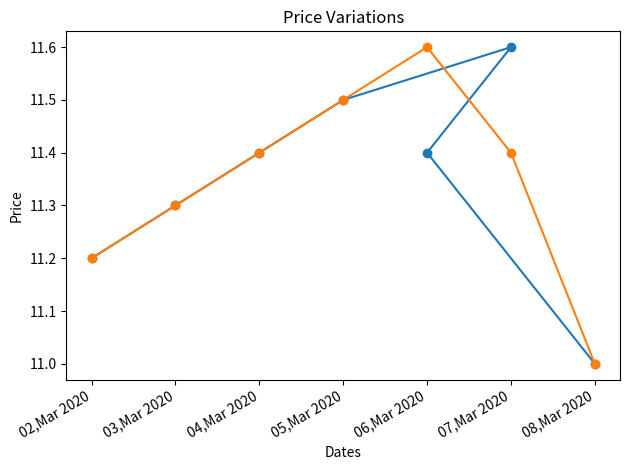

This chart was generated by the following Python code:
# [redacted]
# [redacted]

# Plotting Date Based Data

# To plot the date based data we have plot_date() method in matplotlib.

# imports
from matplotlib import pyplot as plt
from datetime import datetime   # so as to store dates in the correct format instead of storing these as a string
import numpy as np

# collecting date based data
date = np.array([datetime(2020,3,2),datetime(2020,3,3),datetime(2020,3,4),datetime(2020,3,5),datetime(2020,3,7),datetime(2020,3,6),datetime(2020,3,8)])
price = np.array([11.2,11.3,11.4,11.5,11.6,11.4,11])


# plotting
plt.plot_date(date,price,linestyle="-") # if we do not use a linestyle we get scattered points by default

plt.gcf().autofmt_xdate()   # that's how we tilt the xtciks of the date for the sake of clarity

# gcf() is the method to get the current figure,we can manipulate the plot figure using this function

plt.title("Price Variations")

plt.xlabel("Dates")
plt.ylabel("Price")

plt.tight_layout()

plt.show()

# sorting and formatting dates

# though the previous plot seems to be perfect but it has a glitch in it
# as the date 6-8-2020 comes later in the array so the graph is wrongly plotted at that point 
# and what if we want to change our date fomrat to date-month_nam-year ? we can achieve that by passing a format string to the 
# DateFormatter class of matplotlib dates

# importing matplotlib dates
from matplotlib import dates as mpl_dates

# sorting our dates array using the numpy sort function
date = np.sort(date)

# plotting the graph with the sorted data 
plt.plot_date(date,price,linestyle="-")

plt.gcf().autofmt_xdate()

date_format = mpl_dates.DateFormatter("%d,%b %Y")  # that's a format string there are more such format strings that can be checked in the documentation

plt.gca().xaxis.set_major_formatter(date_format) # function to change the dates on the x-axis

plt.title("Price Variations")

plt.xlabel("Dates")
plt.ylabel("Price")

plt.tight_layout()

plt.show()

# Note: 
# While reading data from a csv file we might require to change the date data into datetime format as csv file holds data as string.So it would be convenient to use <b>pandas</b> for reading a csv file as it provides fucntionality to parse string data into a datetime format. 


# That's it for today...see you in the next tutorial...until then a H3avren style Ta-Da...